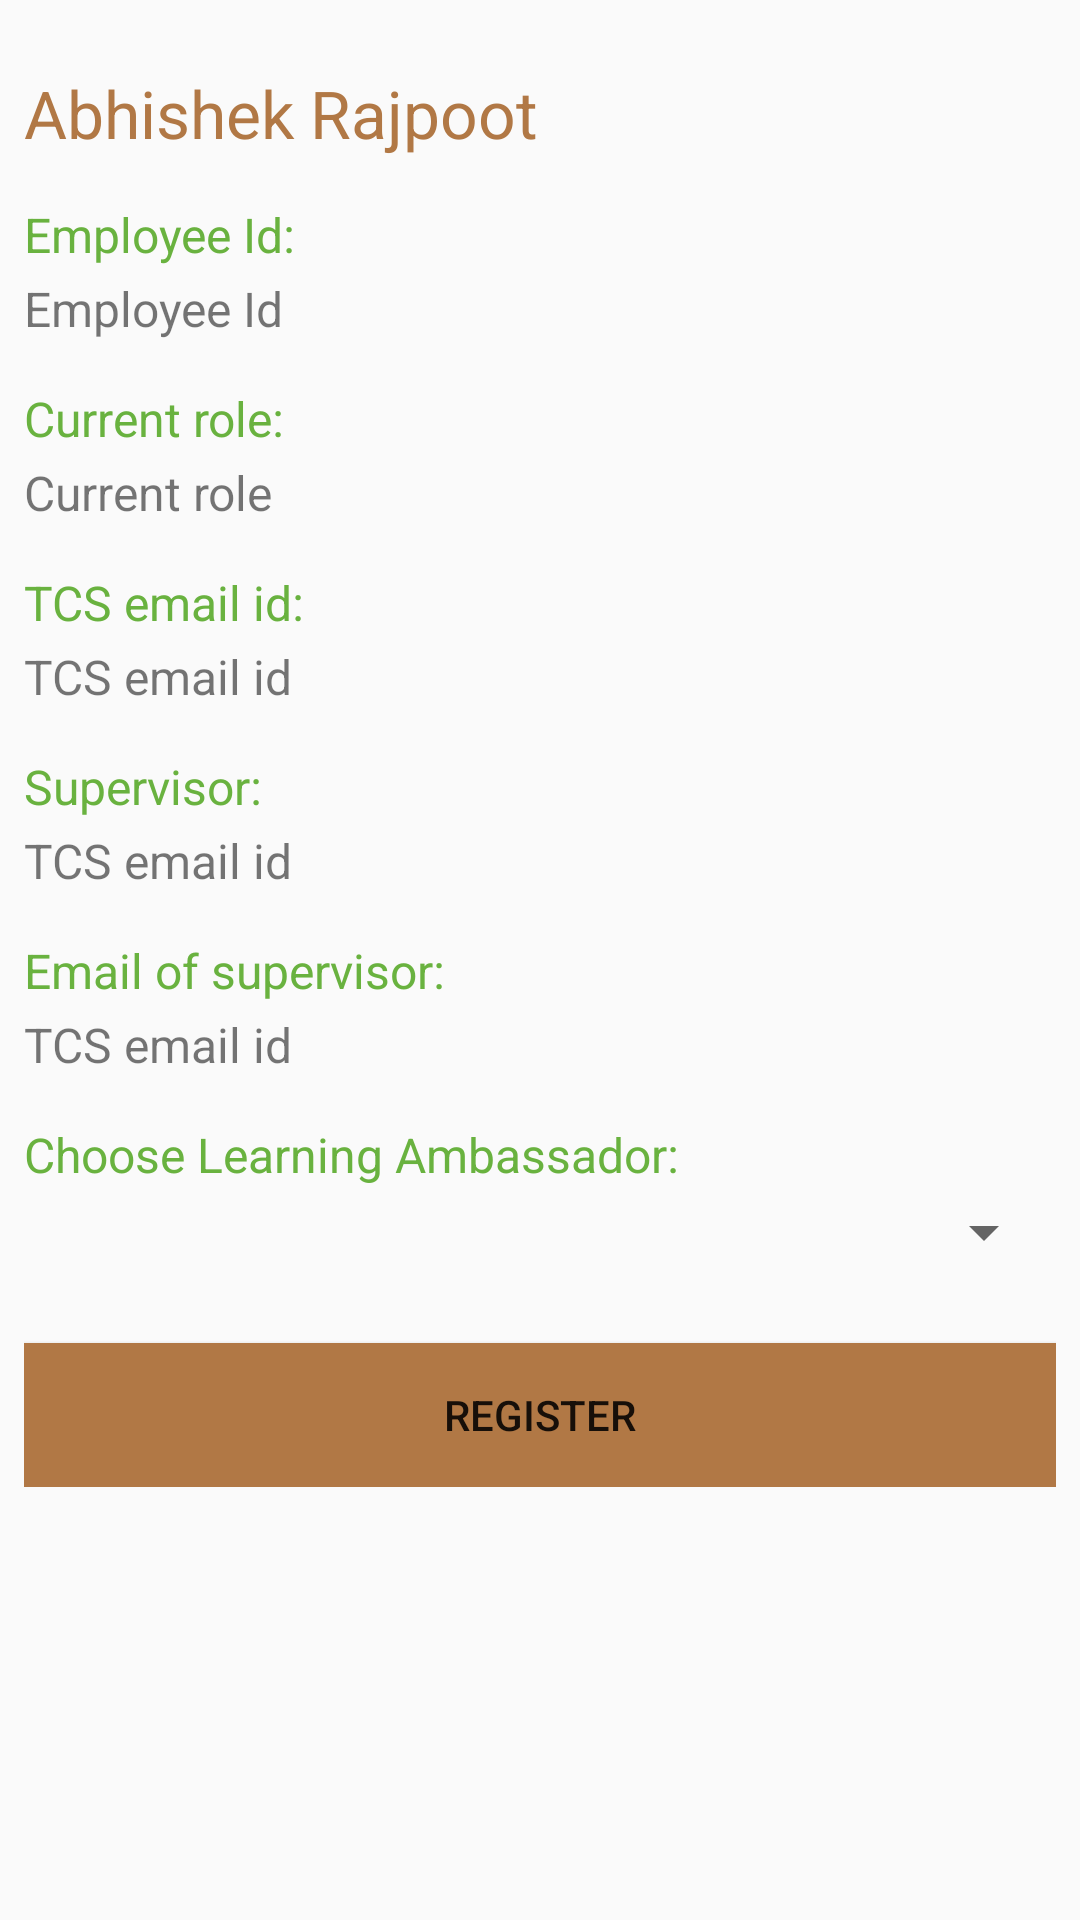

This screen was rendered from an Android layout file. Write that file and the resources it references.
<!-- AndroidManifest.xml: application theme AppTheme -->
<!-- res/layout/employee_details_layout.xml -->
<?xml version="1.0" encoding="utf-8"?>
<android.support.design.widget.CoordinatorLayout xmlns:android="http://schemas.android.com/apk/res/android"
    android:id="@+id/coordinatorLayout"
    android:layout_width="match_parent"
    android:layout_height="match_parent">

    <ScrollView
        android:layout_width="match_parent"
        android:layout_height="match_parent">

        <LinearLayout
            android:layout_width="match_parent"
            android:layout_height="match_parent"
            android:layout_margin="8dp"
            android:orientation="vertical">

            <TextView
                android:layout_marginTop="15dp"
                android:layout_width="match_parent"
                android:layout_height="wrap_content"
                android:textColor="@color/colorPrimary"
                android:textSize="22sp"
                android:text="Abhishek Rajpoot"
                android:id="@+id/employeeName"/>

            <TextView
                android:layout_marginTop="15dp"
                android:layout_width="match_parent"
                android:layout_height="wrap_content"
                android:textColor="@color/colorAccent"
                android:textSize="16sp"
                android:text="Employee Id:"
                />

            <TextView
                android:layout_marginTop="3dp"
                android:layout_width="match_parent"
                android:layout_height="wrap_content"
                android:textSize="16sp"
                android:text="Employee Id"
                android:id="@+id/employeeId"/>

            <TextView
                android:layout_marginTop="15dp"
                android:layout_width="match_parent"
                android:layout_height="wrap_content"
                android:textColor="@color/colorAccent"
                android:textSize="16sp"
                android:text="Current role:"/>

            <TextView
                android:layout_marginTop="3dp"
                android:layout_width="match_parent"
                android:layout_height="wrap_content"
                android:textSize="16sp"
                android:text="Current role"
                android:id="@+id/currentRole"/>

            <TextView
                android:layout_marginTop="15dp"
                android:layout_width="match_parent"
                android:layout_height="wrap_content"
                android:textColor="@color/colorAccent"
                android:textSize="16sp"
                android:text="TCS email id:"/>

            <TextView
                android:layout_marginTop="3dp"
                android:layout_width="match_parent"
                android:layout_height="wrap_content"
                android:textSize="16sp"
                android:text="TCS email id"
                android:id="@+id/employeeEmail"/>

            <TextView
                android:layout_marginTop="15dp"
                android:layout_width="match_parent"
                android:layout_height="wrap_content"
                android:textColor="@color/colorAccent"
                android:textSize="16sp"
                android:text="Supervisor:"/>

            <TextView
                android:layout_marginTop="3dp"
                android:layout_width="match_parent"
                android:layout_height="wrap_content"
                android:textSize="16sp"
                android:text="TCS email id"
                android:id="@+id/supervisor"/>

            <TextView
                android:layout_marginTop="15dp"
                android:layout_width="match_parent"
                android:layout_height="wrap_content"
                android:textColor="@color/colorAccent"
                android:textSize="16sp"
                android:text="Email of supervisor:"/>

            <TextView
                android:layout_marginTop="3dp"
                android:layout_width="match_parent"
                android:layout_height="wrap_content"
                android:textSize="16sp"
                android:text="TCS email id"
                android:id="@+id/supervisorEmail"/>

            <TextView
                android:layout_marginTop="15dp"
                android:layout_width="match_parent"
                android:layout_height="wrap_content"
                android:textColor="@color/colorAccent"
                android:textSize="16sp"
                android:text="Choose Learning Ambassador:"/>


            <Spinner
                android:layout_marginTop="3dp"
                android:layout_width="match_parent"
                android:layout_height="wrap_content"
                android:id="@+id/spinner" />

            <Button
                android:layout_width="match_parent"
                android:layout_height="wrap_content"
                android:text="Register"
                android:background="@color/colorPrimary"
                android:textColor="@color/common_signin_btn_dark_text_default"
                android:layout_marginTop="25dp"
                android:id="@+id/registerButton"/>

        </LinearLayout>
    </ScrollView>


</android.support.design.widget.CoordinatorLayout>
<!-- resources referenced by this layout -->
<resources>
  <color name="colorAccent">#69B23F</color>
  <color name="colorPrimary">#B17845</color>
  <style name="AppTheme" parent="Theme.AppCompat.Light.DarkActionBar">
          
          <item name="colorPrimary">@color/colorPrimary</item>
          <item name="colorPrimaryDark">@color/colorPrimaryDark</item>
          <item name="colorAccent">@color/colorAccent</item>
          <item name="drawerArrowStyle">@style/DrawerArrowStyle</item>
          
          <item name="android:actionBarWidgetTheme">@style/MyActionBarWidgetTheme</item>
      </style>
  <color name="colorPrimaryDark">#a15005</color>
  <style name="DrawerArrowStyle" parent="@style/Widget.AppCompat.DrawerArrowToggle">
          <item name="spinBars">true</item>
          <item name="color">@android:color/white</item>
      </style>
  <style name="MyActionBarWidgetTheme" parent="@android:style/Theme.Holo">
          <item name="android:textColorHint">@android:color/white</item>
      </style>
</resources>
